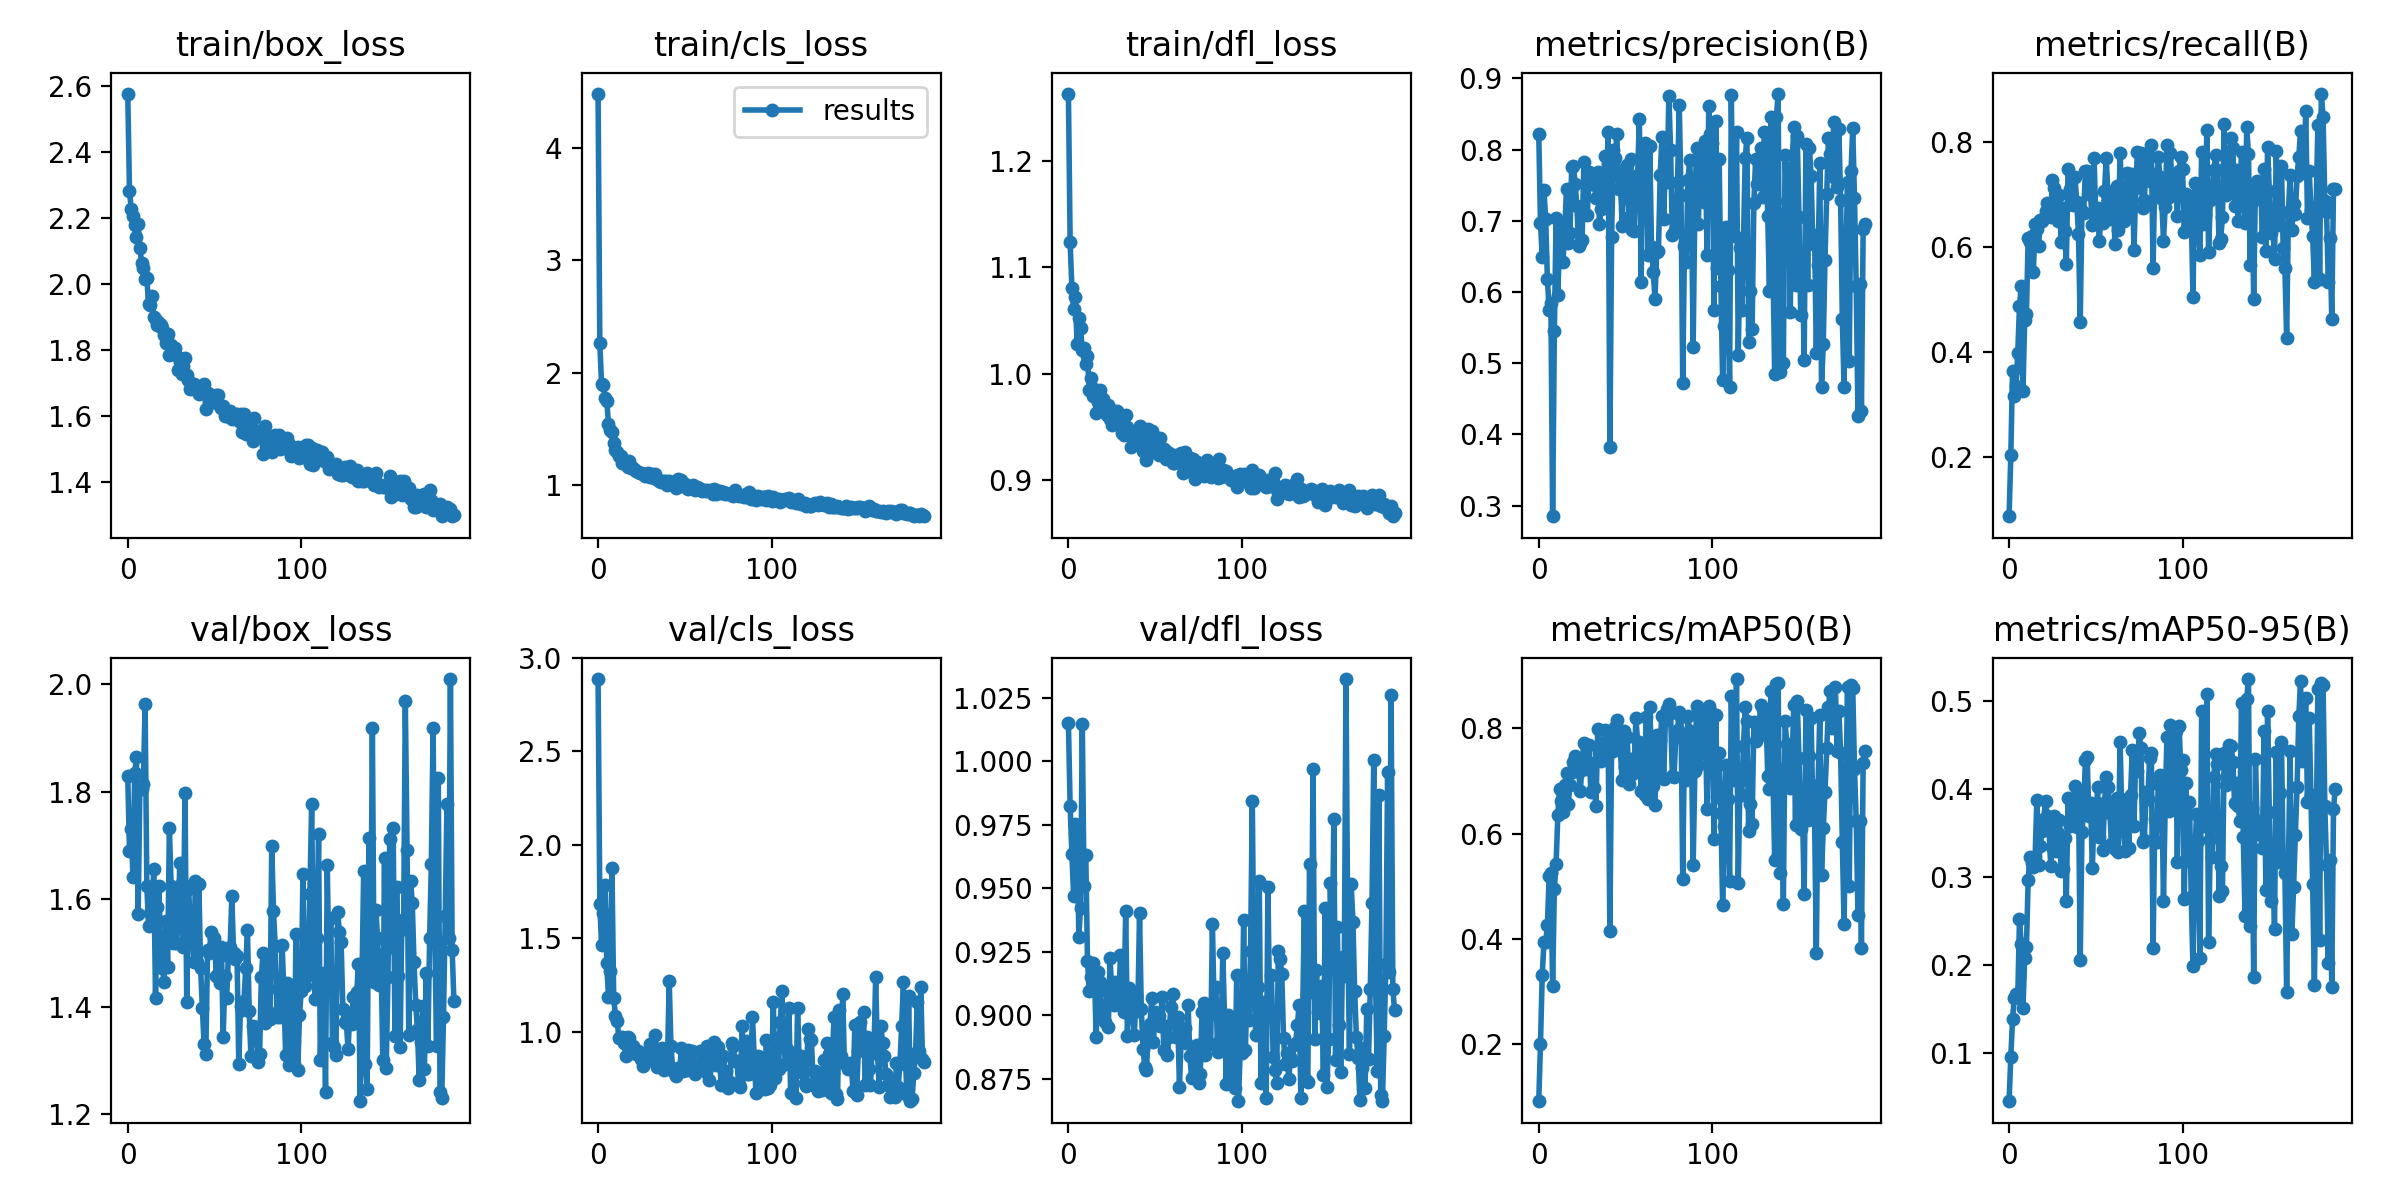

Source data for this figure (header and first rows):
epoch, train/box_loss, train/cls_loss, train/dfl_loss, metrics/precision(B), metrics/recall(B), metrics/mAP50(B), metrics/mAP50-95(B), val/box_loss, val/cls_loss, val/dfl_loss, lr/pg0, lr/pg1, lr/pg2
0, 2.576, 4.481, 1.263, 0.8223, 0.08665, 0.09156, 0.04491, 1.829, 2.888, 1.015, 0.0793, 0.0023, 0.0023
1, 2.283, 2.262, 1.123, 0.6973, 0.2027, 0.2008, 0.09538, 1.691, 1.686, 0.9822, 0.0577, 0.004695, 0.004695
2, 2.227, 1.903, 1.081, 0.6496, 0.3642, 0.3308, 0.1384, 1.731, 1.462, 0.9634, 0.03609, 0.007086, 0.007086
3, 2.207, 1.894, 1.06, 0.7429, 0.3158, 0.3938, 0.1629, 1.642, 1.633, 0.9469, 0.01447, 0.009472, 0.009472
4, 2.179, 1.78, 1.072, 0.7031, 0.3358, 0.3937, 0.1673, 1.835, 1.783, 0.9754, 0.00996, 0.00996, 0.00996
5, 2.141, 1.753, 1.028, 0.6176, 0.3978, 0.4264, 0.1631, 1.864, 1.367, 0.9738, 0.00996, 0.00996, 0.00996
6, 2.182, 1.545, 1.053, 0.5741, 0.4874, 0.5201, 0.2524, 1.573, 1.184, 0.9309, 0.00995, 0.00995, 0.00995
7, 2.109, 1.497, 1.043, 0.5848, 0.5258, 0.5251, 0.2241, 1.808, 1.326, 0.9424, 0.009941, 0.009941, 0.009941
8, 2.064, 1.479, 1.022, 0.2848, 0.3247, 0.31, 0.1509, 1.804, 1.875, 1.015, 0.009931, 0.009931, 0.009931
9, 2.05, 1.382, 1.024, 0.5446, 0.4605, 0.4955, 0.2074, 1.814, 1.181, 0.9508, 0.009921, 0.009921, 0.009921
10, 2.016, 1.312, 1.009, 0.7034, 0.4721, 0.5421, 0.2199, 1.963, 1.086, 0.9633, 0.009911, 0.009911, 0.009911
11, 2.017, 1.299, 1.016, 0.5957, 0.616, 0.6352, 0.2965, 1.625, 1.056, 0.9213, 0.009901, 0.009901, 0.009901
12, 1.94, 1.262, 0.9848, 0.6707, 0.6081, 0.6846, 0.3228, 1.551, 0.965, 0.9095, 0.009891, 0.009891, 0.009891
13, 1.937, 1.263, 0.9957, 0.6966, 0.621, 0.6625, 0.3157, 1.574, 0.9671, 0.9152, 0.009881, 0.009881, 0.009881
14, 1.964, 1.202, 0.9792, 0.6421, 0.5525, 0.6416, 0.311, 1.582, 0.973, 0.9206, 0.009871, 0.009871, 0.009871
15, 1.901, 1.216, 0.9853, 0.6887, 0.6424, 0.6923, 0.3221, 1.657, 0.9419, 0.9168, 0.009861, 0.009861, 0.009861
16, 1.89, 1.197, 0.9634, 0.7444, 0.6345, 0.7144, 0.3877, 1.417, 0.8684, 0.8915, 0.009851, 0.009851, 0.009851
17, 1.875, 1.165, 0.9735, 0.6684, 0.6013, 0.6563, 0.3135, 1.586, 0.9743, 0.9172, 0.009842, 0.009842, 0.009842
18, 1.882, 1.217, 0.985, 0.6832, 0.6518, 0.6931, 0.3354, 1.625, 0.9658, 0.9131, 0.009832, 0.009832, 0.009832
19, 1.874, 1.154, 0.9694, 0.7759, 0.6484, 0.7172, 0.3518, 1.493, 0.9184, 0.899, 0.009822, 0.009822, 0.009822
20, 1.866, 1.156, 0.976, 0.777, 0.6551, 0.7363, 0.3659, 1.472, 0.9229, 0.9014, 0.009812, 0.009812, 0.009812
21, 1.845, 1.133, 0.9657, 0.7515, 0.6673, 0.7465, 0.3867, 1.447, 0.8956, 0.8975, 0.009802, 0.009802, 0.009802
22, 1.822, 1.125, 0.9613, 0.7201, 0.6835, 0.744, 0.3691, 1.56, 0.8813, 0.9096, 0.009792, 0.009792, 0.009792
23, 1.847, 1.123, 0.9709, 0.6641, 0.6756, 0.7167, 0.3548, 1.475, 0.8971, 0.8953, 0.009782, 0.009782, 0.009782
24, 1.784, 1.109, 0.9576, 0.6681, 0.6557, 0.6815, 0.3127, 1.733, 0.8872, 0.9225, 0.009772, 0.009772, 0.009772
25, 1.815, 1.115, 0.9521, 0.6732, 0.7266, 0.7376, 0.3342, 1.625, 0.8548, 0.9094, 0.009762, 0.009762, 0.009762
26, 1.789, 1.105, 0.9649, 0.7826, 0.7116, 0.7719, 0.3691, 1.518, 0.8153, 0.904, 0.009753, 0.009753, 0.009753
27, 1.804, 1.088, 0.9535, 0.7517, 0.6839, 0.7225, 0.3294, 1.618, 0.8632, 0.9133, 0.009743, 0.009743, 0.009743
28, 1.784, 1.097, 0.9653, 0.7074, 0.6494, 0.7322, 0.3498, 1.518, 0.8916, 0.9059, 0.009733, 0.009733, 0.009733
29, 1.739, 1.114, 0.9588, 0.7683, 0.6985, 0.7681, 0.3649, 1.553, 0.8492, 0.9045, 0.009723, 0.009723, 0.009723
30, 1.762, 1.075, 0.952, 0.7519, 0.6087, 0.6795, 0.3068, 1.667, 0.9373, 0.9236, 0.009713, 0.009713, 0.009713
31, 1.728, 1.101, 0.9443, 0.7521, 0.6732, 0.7348, 0.309, 1.63, 0.9126, 0.9102, 0.009703, 0.009703, 0.009703
32, 1.752, 1.064, 0.9422, 0.7551, 0.6292, 0.6867, 0.3447, 1.512, 0.8763, 0.9013, 0.009693, 0.009693, 0.009693
33, 1.776, 1.102, 0.9614, 0.7321, 0.567, 0.6533, 0.2727, 1.798, 0.9851, 0.9409, 0.009683, 0.009683, 0.009683
34, 1.724, 1.057, 0.9496, 0.768, 0.7482, 0.7988, 0.3901, 1.41, 0.8118, 0.892, 0.009673, 0.009673, 0.009673
35, 1.708, 1.04, 0.9465, 0.6961, 0.7091, 0.7527, 0.3577, 1.619, 0.888, 0.9106, 0.009663, 0.009663, 0.009663
36, 1.681, 1.033, 0.9315, 0.7172, 0.6822, 0.7387, 0.38, 1.56, 0.869, 0.9031, 0.009654, 0.009654, 0.009654
37, 1.698, 1.041, 0.939, 0.7244, 0.6803, 0.7423, 0.3603, 1.552, 0.9119, 0.9014, 0.009644, 0.009644, 0.009644
38, 1.695, 1.039, 0.935, 0.7915, 0.7329, 0.7974, 0.4029, 1.484, 0.7945, 0.8923, 0.009634, 0.009634, 0.009634
39, 1.689, 1.043, 0.9369, 0.7271, 0.6853, 0.7768, 0.3565, 1.634, 0.8112, 0.908, 0.009624, 0.009624, 0.009624
40, 1.686, 1.001, 0.9345, 0.8254, 0.6243, 0.7794, 0.398, 1.483, 0.8378, 0.9019, 0.009614, 0.009614, 0.009614
41, 1.666, 1.044, 0.9509, 0.3822, 0.4565, 0.4156, 0.2051, 1.629, 1.271, 0.9401, 0.009604, 0.009604, 0.009604
42, 1.683, 1.02, 0.9397, 0.6771, 0.6677, 0.7672, 0.3504, 1.472, 0.925, 0.9025, 0.009594, 0.009594, 0.009594
43, 1.674, 1.007, 0.9269, 0.7988, 0.6642, 0.7562, 0.3782, 1.399, 0.8025, 0.8869, 0.009584, 0.009584, 0.009584
44, 1.698, 1.028, 0.9359, 0.7887, 0.7448, 0.8018, 0.4325, 1.331, 0.7853, 0.8796, 0.009574, 0.009574, 0.009574
45, 1.62, 0.977, 0.9189, 0.8213, 0.7447, 0.8151, 0.4361, 1.312, 0.7622, 0.8783, 0.009564, 0.009564, 0.009564
46, 1.67, 1.061, 0.9481, 0.7441, 0.7106, 0.7654, 0.3696, 1.505, 0.8076, 0.8935, 0.009555, 0.009555, 0.009555
47, 1.663, 0.9983, 0.9307, 0.7702, 0.6986, 0.7613, 0.3835, 1.5, 0.7894, 0.8967, 0.009545, 0.009545, 0.009545
48, 1.649, 1.05, 0.9457, 0.6927, 0.641, 0.7021, 0.31, 1.54, 0.9153, 0.9067, 0.009535, 0.009535, 0.009535
49, 1.641, 1.004, 0.9261, 0.763, 0.7681, 0.7951, 0.3747, 1.507, 0.791, 0.8893, 0.009525, 0.009525, 0.009525
50, 1.66, 1.009, 0.9322, 0.7323, 0.654, 0.7269, 0.3486, 1.528, 0.8541, 0.9012, 0.009515, 0.009515, 0.009515
51, 1.663, 0.9795, 0.9348, 0.7788, 0.6729, 0.7829, 0.4025, 1.458, 0.7965, 0.8968, 0.009505, 0.009505, 0.009505
52, 1.662, 0.9648, 0.9235, 0.7053, 0.6117, 0.6941, 0.3451, 1.505, 0.9045, 0.8998, 0.009495, 0.009495, 0.009495
53, 1.629, 0.9758, 0.9391, 0.7868, 0.6612, 0.7411, 0.3715, 1.445, 0.8437, 0.8959, 0.009485, 0.009485, 0.009485
54, 1.624, 0.983, 0.9254, 0.6864, 0.645, 0.7128, 0.3301, 1.511, 0.8984, 0.9071, 0.009475, 0.009475, 0.009475
55, 1.629, 0.9998, 0.9292, 0.6856, 0.7053, 0.7281, 0.3837, 1.345, 0.8074, 0.8864, 0.009465, 0.009465, 0.009465
56, 1.601, 0.9638, 0.9196, 0.7617, 0.7697, 0.8189, 0.4131, 1.457, 0.7724, 0.8957, 0.009456, 0.009456, 0.009456
57, 1.6, 0.9901, 0.9263, 0.7649, 0.6985, 0.7743, 0.4025, 1.417, 0.8095, 0.8846, 0.009446, 0.009446, 0.009446
58, 1.612, 0.9785, 0.9257, 0.8434, 0.6534, 0.7741, 0.3772, 1.495, 0.8306, 0.8914, 0.009436, 0.009436, 0.009436
59, 1.615, 0.9698, 0.9237, 0.6135, 0.6694, 0.681, 0.3367, 1.511, 0.8994, 0.9034, 0.009426, 0.009426, 0.009426
... 129 more rows
